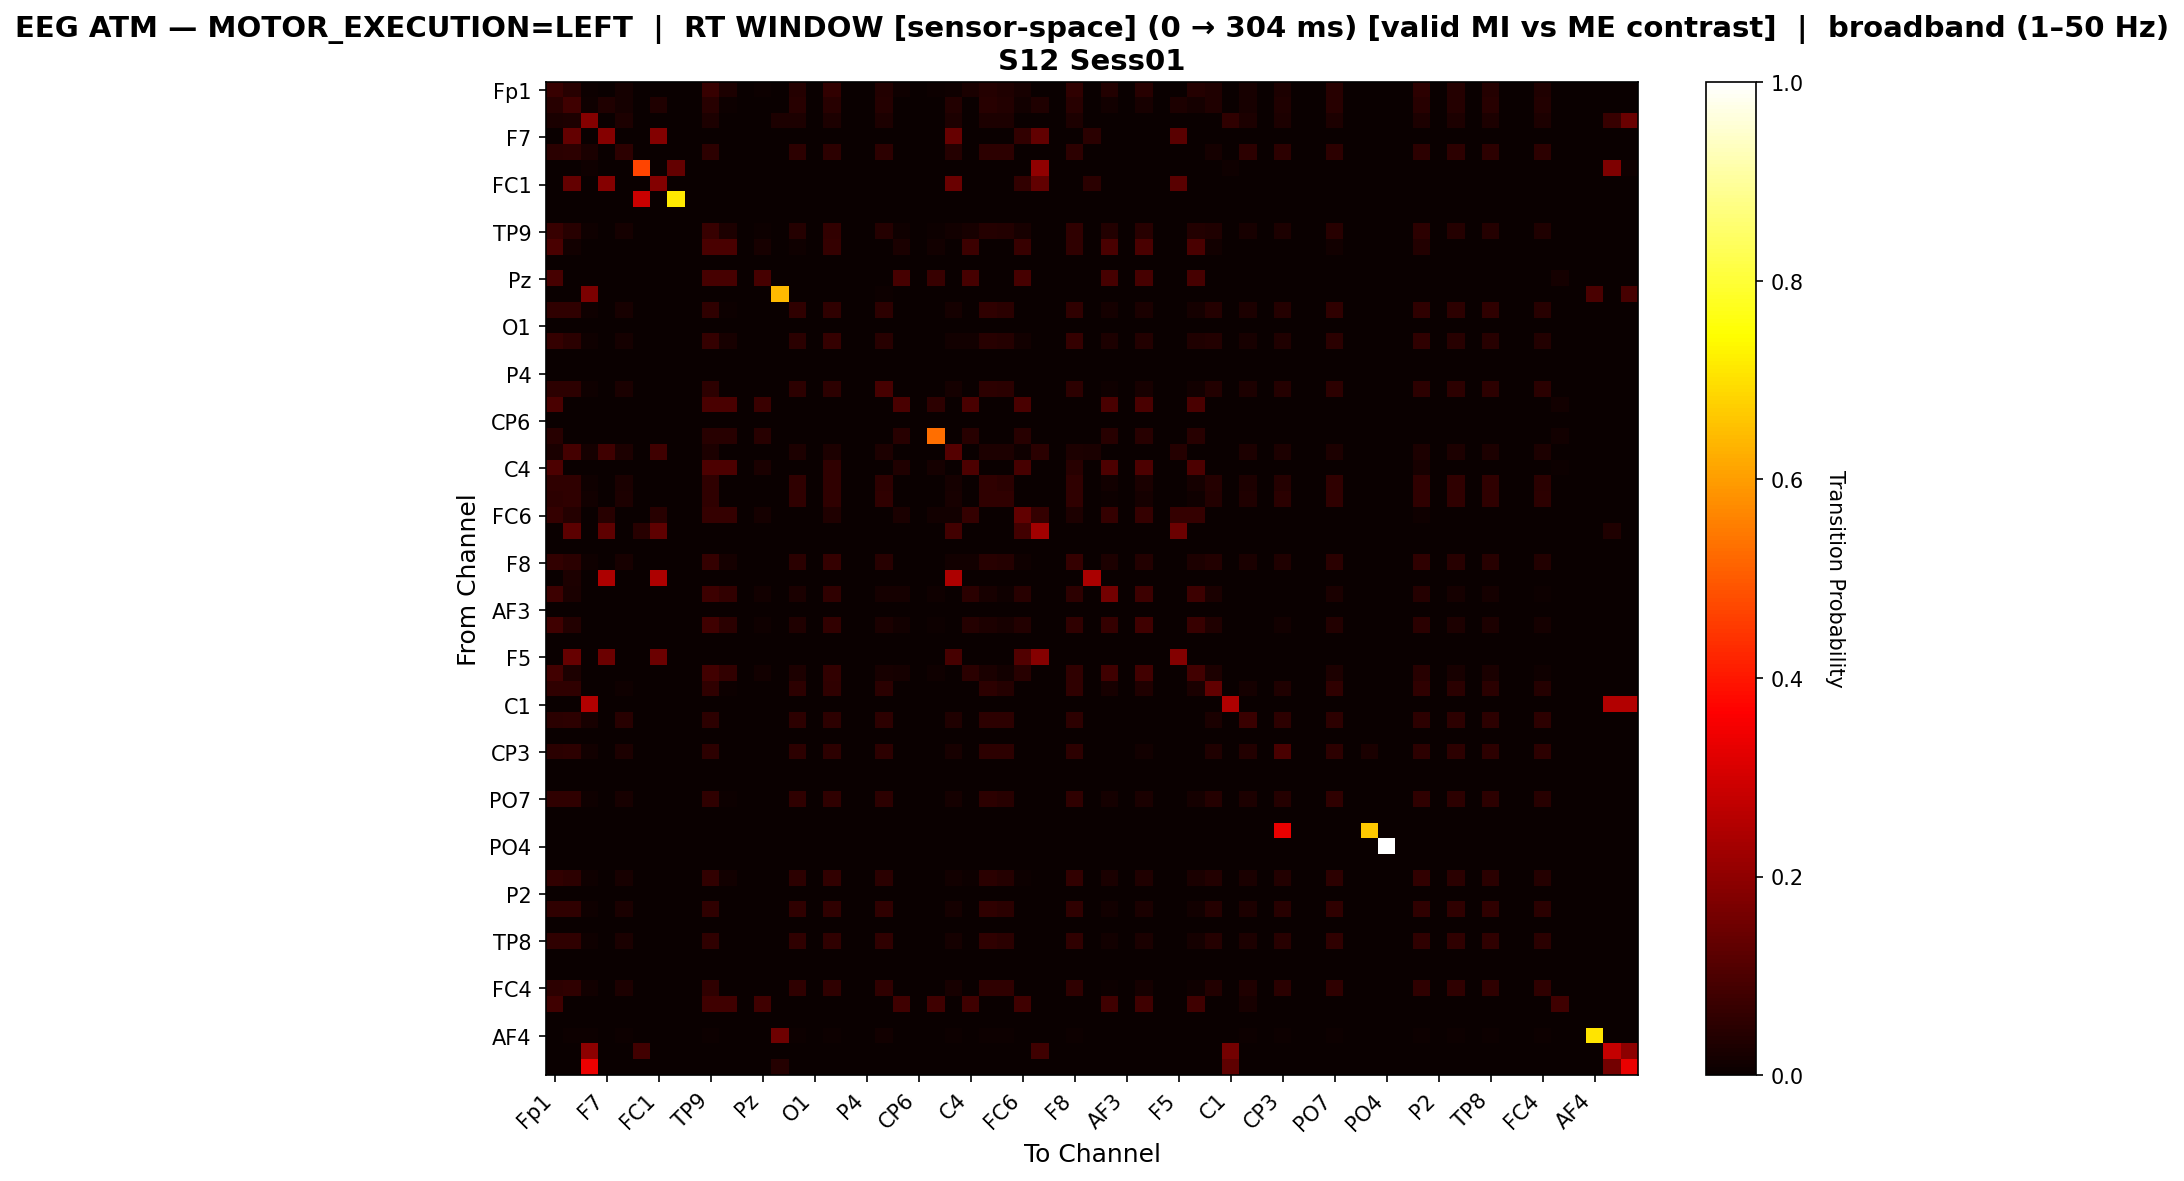

Data behind this chart, as committed beside it:
, Fp1, Fz, F3, F7, FT9, FC5, FC1, C3, T7, TP9, CP5, CP1, Pz, P3, P7, O1, Oz, O2, P4, P8, TP10, CP6, CP2
Fp1, 0.06906, 0.04386, 0.006533, 0.0, 0.0161, 0.0, 0.0, 0.0, 0.0, 0.06906, 0.02963, 0.0, 0.006066, 0.0, 0.04246, 0.0, 0.0588, 0.0, 0.0, 0.03873, 0.008166, 0.0, 0.004433
Fz, 0.04518, 0.08014, 0.008561, 0.03377, 0.01831, 0.0, 0.03377, 0.0, 0.0, 0.04685, 0.004756, 0.0, 0.0, 0.0, 0.04518, 0.0, 0.04685, 0.0, 0.0, 0.04138, 0.0, 0.0, 0.0
F3, 0.02353, 0.02902, 0.1851, 0.0, 0.02902, 0.0007843, 0.0, 0.0, 0.0, 0.02902, 0.0, 0.0, 0.0, 0.03059, 0.02902, 0.0, 0.02902, 0.0, 0.0, 0.02902, 0.0, 0.0, 0.0
F7, 0.0, 0.1338, 0.0, 0.1838, 0.0, 0.0, 0.1819, 0.0, 0.0, 0.0, 0.0, 0.0, 0.0, 0.0, 0.0, 0.0, 0.0, 0.0, 0.0, 0.0, 0.0, 0.0, 0.0
FT9, 0.04937, 0.05424, 0.02503, 0.0, 0.05355, 0.0, 0.0, 0.0, 0.0, 0.05424, 0.0, 0.0, 0.0, 0.0, 0.05424, 0.0, 0.05424, 0.0, 0.0, 0.05424, 0.0, 0.0, 0.0
FC5, 0.0, 0.0, 0.008889, 0.0, 0.0, 0.4667, 0.0, 0.1333, 0.0, 0.0, 0.0, 0.0, 0.0, 0.0, 0.0, 0.0, 0.0, 0.0, 0.0, 0.0, 0.0, 0.0, 0.0
FC1, 0.0, 0.1347, 0.0, 0.1841, 0.0, 0.0, 0.1831, 0.0, 0.0, 0.0, 0.0, 0.0, 0.0, 0.0, 0.0, 0.0, 0.0, 0.0, 0.0, 0.0, 0.0, 0.0, 0.0
C3, 0.0, 0.0, 0.0, 0.0, 0.0, 0.2857, 0.0, 0.7143, 0.0, 0.0, 0.0, 0.0, 0.0, 0.0, 0.0, 0.0, 0.0, 0.0, 0.0, 0.0, 0.0, 0.0, 0.0
T7, 0.0, 0.0, 0.0, 0.0, 0.0, 0.0, 0.0, 0.0, 0.0, 0.0, 0.0, 0.0, 0.0, 0.0, 0.0, 0.0, 0.0, 0.0, 0.0, 0.0, 0.0, 0.0, 0.0
TP9, 0.06703, 0.04423, 0.008125, 0.0, 0.01738, 0.0, 0.0, 0.0, 0.0, 0.06861, 0.02866, 0.0, 0.005868, 0.0, 0.04288, 0.0, 0.05868, 0.0, 0.0, 0.03927, 0.007899, 0.0, 0.004288
CP5, 0.09626, 0.01375, 0.0, 0.0, 0.0, 0.0, 0.0, 0.0, 0.0, 0.09626, 0.09626, 0.0, 0.01986, 0.0, 0.009167, 0.0, 0.06264, 0.0, 0.0, 0.0, 0.02674, 0.0, 0.01451
CP1, 0.0, 0.0, 0.0, 0.0, 0.0, 0.0, 0.0, 0.0, 0.0, 0.0, 0.0, 0.0, 0.0, 0.0, 0.0, 0.0, 0.0, 0.0, 0.0, 0.0, 0.0, 0.0, 0.0
Pz, 0.09091, 0.0, 0.0, 0.0, 0.0, 0.0, 0.0, 0.0, 0.0, 0.09091, 0.09091, 0.0, 0.09091, 0.0, 0.0, 0.0, 0.0, 0.0, 0.0, 0.0, 0.09091, 0.0, 0.06909
P3, 0.0, 0.0, 0.1682, 0.0, 0.0, 0.0, 0.0, 0.0, 0.0, 0.0, 0.0, 0.0, 0.0, 0.6409, 0.0, 0.0, 0.0, 0.0, 0.0, 0.004545, 0.0, 0.0, 0.0
P7, 0.05579, 0.05791, 0.01092, 0.0, 0.02335, 0.0, 0.0, 0.0, 0.0, 0.05791, 0.004245, 0.0, 0.0, 0.0, 0.05761, 0.0, 0.05791, 0.0, 0.0, 0.05276, 0.0, 0.0, 0.0
O1, 0.0, 0.0, 0.0, 0.0, 0.0, 0.0, 0.0, 0.0, 0.0, 0.0, 0.0, 0.0, 0.0, 0.0, 0.0, 0.0, 0.0, 0.0, 0.0, 0.0, 0.0, 0.0, 0.0
Oz, 0.06348, 0.04899, 0.008998, 0.0, 0.01925, 0.0, 0.0, 0.0, 0.0, 0.06523, 0.02099, 0.0, 0.0, 0.0, 0.04749, 0.0, 0.06498, 0.0, 0.0, 0.04349, 0.0, 0.0, 0.0
O2, 0.0, 0.0, 0.0, 0.0, 0.0, 0.0, 0.0, 0.0, 0.0, 0.0, 0.0, 0.0, 0.0, 0.0, 0.0, 0.0, 0.0, 0.0, 0.0, 0.0, 0.0, 0.0, 0.0
P4, 0.0, 0.0, 0.0, 0.0, 0.0, 0.0, 0.0, 0.0, 0.0, 0.0, 0.0, 0.0, 0.0, 0.0, 0.0, 0.0, 0.0, 0.0, 0.0, 0.0, 0.0, 0.0, 0.0
P8, 0.05248, 0.05467, 0.01125, 0.0, 0.02405, 0.0, 0.0, 0.0, 0.0, 0.05467, 0.0, 0.0, 0.0, 0.0, 0.05467, 0.0, 0.05467, 0.0, 0.0, 0.09341, 0.0, 0.0, 0.0
TP10, 0.09524, 0.0, 0.0, 0.0, 0.0, 0.0, 0.0, 0.0, 0.0, 0.09524, 0.09524, 0.0, 0.07283, 0.0, 0.0, 0.0, 0.0, 0.0, 0.0, 0.0, 0.09524, 0.0, 0.05322
CP6, 0.0, 0.0, 0.0, 0.0, 0.0, 0.0, 0.0, 0.0, 0.0, 0.0, 0.0, 0.0, 0.0, 0.0, 0.0, 0.0, 0.0, 0.0, 0.0, 0.0, 0.0, 0.0, 0.0
CP2, 0.04545, 0.0, 0.0, 0.0, 0.0, 0.0, 0.0, 0.0, 0.0, 0.04545, 0.04545, 0.0, 0.04545, 0.0, 0.0, 0.0, 0.0, 0.0, 0.0, 0.0, 0.04545, 0.0, 0.5303
Cz, 0.02719, 0.08635, 0.01919, 0.07996, 0.03092, 0.0, 0.07996, 0.0, 0.0, 0.03092, 0.0, 0.0, 0.0, 0.0, 0.03092, 0.0, 0.03092, 0.0, 0.0, 0.03092, 0.0, 0.0, 0.0
C4, 0.0997, 0.0, 0.0, 0.0, 0.0, 0.0, 0.0, 0.0, 0.0, 0.0997, 0.0997, 0.0, 0.02592, 0.0, 0.0, 0.0, 0.05583, 0.0, 0.0, 0.0, 0.0349, 0.0, 0.01894
T8, 0.05517, 0.05736, 0.01122, 0.0, 0.024, 0.0, 0.0, 0.0, 0.0, 0.05736, 0.002182, 0.0, 0.0, 0.0, 0.05736, 0.0, 0.05736, 0.0, 0.0, 0.05424, 0.0, 0.0, 0.0
FT10, 0.05383, 0.05633, 0.01283, 0.0, 0.02745, 0.0, 0.0, 0.0, 0.0, 0.05633, 0.0, 0.0, 0.0, 0.0, 0.05633, 0.0, 0.05633, 0.0, 0.0, 0.05633, 0.0, 0.0, 0.0
FC6, 0.0657, 0.04116, 0.0, 0.04621, 0.0, 0.0, 0.04477, 0.0, 0.0, 0.0657, 0.0657, 0.0, 0.01877, 0.0, 0.0, 0.0, 0.03394, 0.0, 0.0, 0.0, 0.02527, 0.0, 0.01372
FC2, 0.0, 0.1217, 0.0, 0.1283, 0.0, 0.04307, 0.1264, 0.0, 0.0, 0.0, 0.0, 0.0, 0.0, 0.0, 0.0, 0.0, 0.0, 0.0, 0.0, 0.0, 0.0, 0.0, 0.0
F4, 0.0, 0.0, 0.0, 0.0, 0.0, 0.0, 0.0, 0.0, 0.0, 0.0, 0.0, 0.0, 0.0, 0.0, 0.0, 0.0, 0.0, 0.0, 0.0, 0.0, 0.0, 0.0, 0.0
F8, 0.06248, 0.04999, 0.009181, 0.0, 0.01964, 0.0, 0.0, 0.0, 0.0, 0.06427, 0.01913, 0.0, 0.0, 0.0, 0.04846, 0.0, 0.06427, 0.0, 0.0, 0.04438, 0.0, 0.0, 0.0
Fp2, 0.0, 0.02817, 0.0, 0.2441, 0.0, 0.0, 0.2441, 0.0, 0.0, 0.0, 0.0, 0.0, 0.0, 0.0, 0.0, 0.0, 0.0, 0.0, 0.0, 0.0, 0.0, 0.0, 0.0
AF7, 0.07761, 0.0265, 0.0, 0.0, 0.0, 0.0, 0.0, 0.0, 0.0, 0.07761, 0.0601, 0.0, 0.0123, 0.0, 0.02366, 0.0, 0.05679, 0.0, 0.0, 0.01609, 0.01656, 0.0, 0.008992
AF3, 0.0, 0.0, 0.0, 0.0, 0.0, 0.0, 0.0, 0.0, 0.0, 0.0, 0.0, 0.0, 0.0, 0.0, 0.0, 0.0, 0.0, 0.0, 0.0, 0.0, 0.0, 0.0, 0.0
AFz, 0.07829, 0.03559, 0.0, 0.0, 0.0, 0.0, 0.0, 0.0, 0.0, 0.07829, 0.05022, 0.0, 0.01028, 0.0, 0.03321, 0.0, 0.06089, 0.0, 0.0, 0.02689, 0.01384, 0.0, 0.007513
F1, 0.0, 0.0, 0.0, 0.0, 0.0, 0.0, 0.0, 0.0, 0.0, 0.0, 0.0, 0.0, 0.0, 0.0, 0.0, 0.0, 0.0, 0.0, 0.0, 0.0, 0.0, 0.0, 0.0
F5, 0.0, 0.1391, 0.0, 0.1474, 0.0, 0.0, 0.1451, 0.0, 0.0, 0.0, 0.0, 0.0, 0.0, 0.0, 0.0, 0.0, 0.0, 0.0, 0.0, 0.0, 0.0, 0.0, 0.0
FT7, 0.08245, 0.03068, 0.0, 0.0, 0.0, 0.0, 0.0, 0.0, 0.0, 0.08245, 0.06088, 0.0, 0.01246, 0.0, 0.0278, 0.0, 0.06136, 0.0, 0.0, 0.02013, 0.01678, 0.0, 0.009108
FC3, 0.05545, 0.05545, 0.0, 0.0, 0.009694, 0.0, 0.0, 0.0, 0.0, 0.05545, 0.006979, 0.0, 0.0, 0.0, 0.05351, 0.0, 0.05545, 0.0, 0.0, 0.04731, 0.0, 0.0, 0.0
C1, 0.0, 0.0, 0.25, 0.0, 0.0, 0.003521, 0.0, 0.0, 0.0, 0.0, 0.0, 0.0, 0.0, 0.0, 0.0, 0.0, 0.0, 0.0, 0.0, 0.0, 0.0, 0.0, 0.0
C5, 0.04991, 0.05393, 0.02065, 0.0, 0.04418, 0.0, 0.0, 0.0, 0.0, 0.05393, 0.0, 0.0, 0.0, 0.0, 0.05393, 0.0, 0.05393, 0.0, 0.0, 0.05393, 0.0, 0.0, 0.0
TP7, 0.0, 0.0, 0.0, 0.0, 0.0, 0.0, 0.0, 0.0, 0.0, 0.0, 0.0, 0.0, 0.0, 0.0, 0.0, 0.0, 0.0, 0.0, 0.0, 0.0, 0.0, 0.0, 0.0
CP3, 0.04975, 0.05241, 0.01367, 0.0, 0.02924, 0.0, 0.0, 0.0, 0.0, 0.05241, 0.0, 0.0, 0.0, 0.0, 0.05241, 0.0, 0.05241, 0.0, 0.0, 0.05241, 0.0, 0.0, 0.0
P1, 0.0, 0.0, 0.0, 0.0, 0.0, 0.0, 0.0, 0.0, 0.0, 0.0, 0.0, 0.0, 0.0, 0.0, 0.0, 0.0, 0.0, 0.0, 0.0, 0.0, 0.0, 0.0, 0.0
P5, 0.0, 0.0, 0.0, 0.0, 0.0, 0.0, 0.0, 0.0, 0.0, 0.0, 0.0, 0.0, 0.0, 0.0, 0.0, 0.0, 0.0, 0.0, 0.0, 0.0, 0.0, 0.0, 0.0
PO7, 0.05633, 0.05842, 0.01073, 0.0, 0.02295, 0.0, 0.0, 0.0, 0.0, 0.05842, 0.005663, 0.0, 0.0, 0.0, 0.05663, 0.0, 0.05842, 0.0, 0.0, 0.05186, 0.0, 0.0, 0.0
PO3, 0.0, 0.0, 0.0, 0.0, 0.0, 0.0, 0.0, 0.0, 0.0, 0.0, 0.0, 0.0, 0.0, 0.0, 0.0, 0.0, 0.0, 0.0, 0.0, 0.0, 0.0, 0.0, 0.0
POz, 0.0, 0.0, 0.0, 0.0, 0.0, 0.0, 0.0, 0.0, 0.0, 0.0, 0.0, 0.0, 0.0, 0.0, 0.0, 0.0, 0.0, 0.0, 0.0, 0.0, 0.0, 0.0, 0.0
PO4, 0.0, 0.0, 0.0, 0.0, 0.0, 0.0, 0.0, 0.0, 0.0, 0.0, 0.0, 0.0, 0.0, 0.0, 0.0, 0.0, 0.0, 0.0, 0.0, 0.0, 0.0, 0.0, 0.0
PO8, 0.0, 0.0, 0.0, 0.0, 0.0, 0.0, 0.0, 0.0, 0.0, 0.0, 0.0, 0.0, 0.0, 0.0, 0.0, 0.0, 0.0, 0.0, 0.0, 0.0, 0.0, 0.0, 0.0
P6, 0.05991, 0.05338, 0.009804, 0.0, 0.02097, 0.0, 0.0, 0.0, 0.0, 0.06182, 0.01362, 0.0, 0.0, 0.0, 0.05174, 0.0, 0.06182, 0.0, 0.0, 0.04739, 0.0, 0.0, 0.0
P2, 0.0, 0.0, 0.0, 0.0, 0.0, 0.0, 0.0, 0.0, 0.0, 0.0, 0.0, 0.0, 0.0, 0.0, 0.0, 0.0, 0.0, 0.0, 0.0, 0.0, 0.0, 0.0, 0.0
CPz, 0.05483, 0.05706, 0.01148, 0.0, 0.02455, 0.0, 0.0, 0.0, 0.0, 0.05706, 0.0006376, 0.0, 0.0, 0.0, 0.05706, 0.0, 0.05706, 0.0, 0.0, 0.05547, 0.0, 0.0, 0.0
CP4, 0.0, 0.0, 0.0, 0.0, 0.0, 0.0, 0.0, 0.0, 0.0, 0.0, 0.0, 0.0, 0.0, 0.0, 0.0, 0.0, 0.0, 0.0, 0.0, 0.0, 0.0, 0.0, 0.0
TP8, 0.05501, 0.05721, 0.01132, 0.0, 0.02421, 0.0, 0.0, 0.0, 0.0, 0.05721, 0.001572, 0.0, 0.0, 0.0, 0.05721, 0.0, 0.05721, 0.0, 0.0, 0.0547, 0.0, 0.0, 0.0
C6, 0.0, 0.0, 0.0, 0.0, 0.0, 0.0, 0.0, 0.0, 0.0, 0.0, 0.0, 0.0, 0.0, 0.0, 0.0, 0.0, 0.0, 0.0, 0.0, 0.0, 0.0, 0.0, 0.0
C2, 0.0, 0.0, 0.0, 0.0, 0.0, 0.0, 0.0, 0.0, 0.0, 0.0, 0.0, 0.0, 0.0, 0.0, 0.0, 0.0, 0.0, 0.0, 0.0, 0.0, 0.0, 0.0, 0.0
FC4, 0.05369, 0.05625, 0.01315, 0.0, 0.02812, 0.0, 0.0, 0.0, 0.0, 0.05625, 0.0, 0.0, 0.0, 0.0, 0.05625, 0.0, 0.05625, 0.0, 0.0, 0.05625, 0.0, 0.0, 0.0
FT8, 0.08163, 0.0, 0.0, 0.0, 0.0, 0.0, 0.0, 0.0, 0.0, 0.08163, 0.08163, 0.0, 0.08163, 0.0, 0.0, 0.0, 0.0, 0.0, 0.0, 0.0, 0.08163, 0.0, 0.08163
F6, 0.0, 0.0, 0.0, 0.0, 0.0, 0.0, 0.0, 0.0, 0.0, 0.0, 0.0, 0.0, 0.0, 0.0, 0.0, 0.0, 0.0, 0.0, 0.0, 0.0, 0.0, 0.0, 0.0
... 3 more rows
